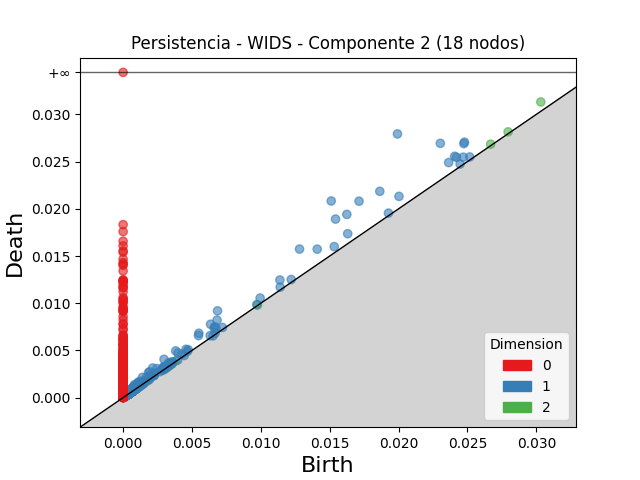

The table this chart was drawn from, first rows:
dimension, birth, death
2, 0.03032, 0.03131
2, 0.003301, 0.003694
2, 0.02795, 0.02815
2, 0.02668, 0.02684
2, 0.003448, 0.003601
2, 0.001118, 0.001264
2, 0.003144, 0.003282
2, 0.0008276, 0.0009585
2, 0.0006556, 0.000782
2, 0.0008947, 0.00102
2, 0.0009689, 0.001095
2, 0.0009612, 0.001075
2, 0.0008115, 0.0009219
2, 0.0009219, 0.001014
2, 0.0007556, 0.000842
2, 0.003538, 0.003623
2, 0.0008538, 0.0009331
2, 0.0008063, 0.0008833
2, 0.00102, 0.001094
2, 0.0004756, 0.0005473
2, 0.0006476, 0.0007167
2, 0.000714, 0.0007799
2, 0.0007273, 0.000791
2, 0.001411, 0.001474
2, 0.0008377, 0.0009008
2, 0.001018, 0.001081
2, 0.001129, 0.001192
2, 0.0007297, 0.000791
2, 0.0007857, 0.0008453
2, 0.0004808, 0.0005392
2, 0.001432, 0.00149
2, 0.0007861, 0.000844
2, 0.0008312, 0.0008882
2, 0.0008295, 0.0008855
2, 0.0007692, 0.0008231
2, 0.0007878, 0.0008401
2, 0.0005578, 0.0006094
2, 0.0006054, 0.0006569
2, 0.0006306, 0.0006815
2, 0.00077, 0.0008203
2, 0.0004231, 0.0004734
2, 0.0007696, 0.0008197
2, 0.0009083, 0.0009579
2, 0.003815, 0.003864
2, 0.001031, 0.001079
2, 0.0006546, 0.0007027
2, 0.0008595, 0.0009075
2, 0.0005781, 0.0006244
2, 0.0008968, 0.0009422
2, 0.000415, 0.0004603
2, 0.0006224, 0.0006675
2, 0.009758, 0.009803
2, 0.0008827, 0.0009262
2, 0.0005405, 0.0005835
2, 0.001183, 0.001225
2, 0.0007334, 0.0007748
2, 0.0007859, 0.0008271
2, 0.0004486, 0.0004896
2, 0.000387, 0.0004272
2, 0.0008246, 0.0008648
... 7,943 more rows
